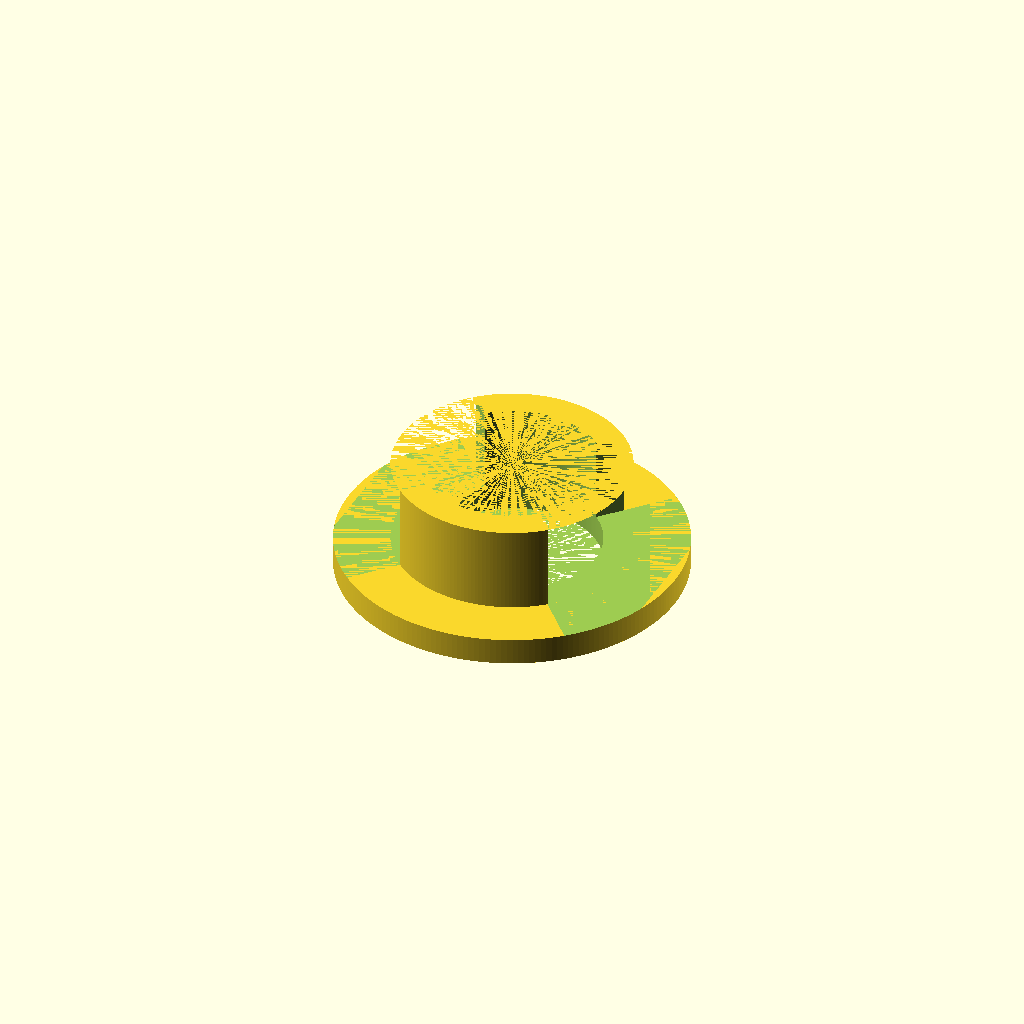
Cell 1 — every parameter at its default value.
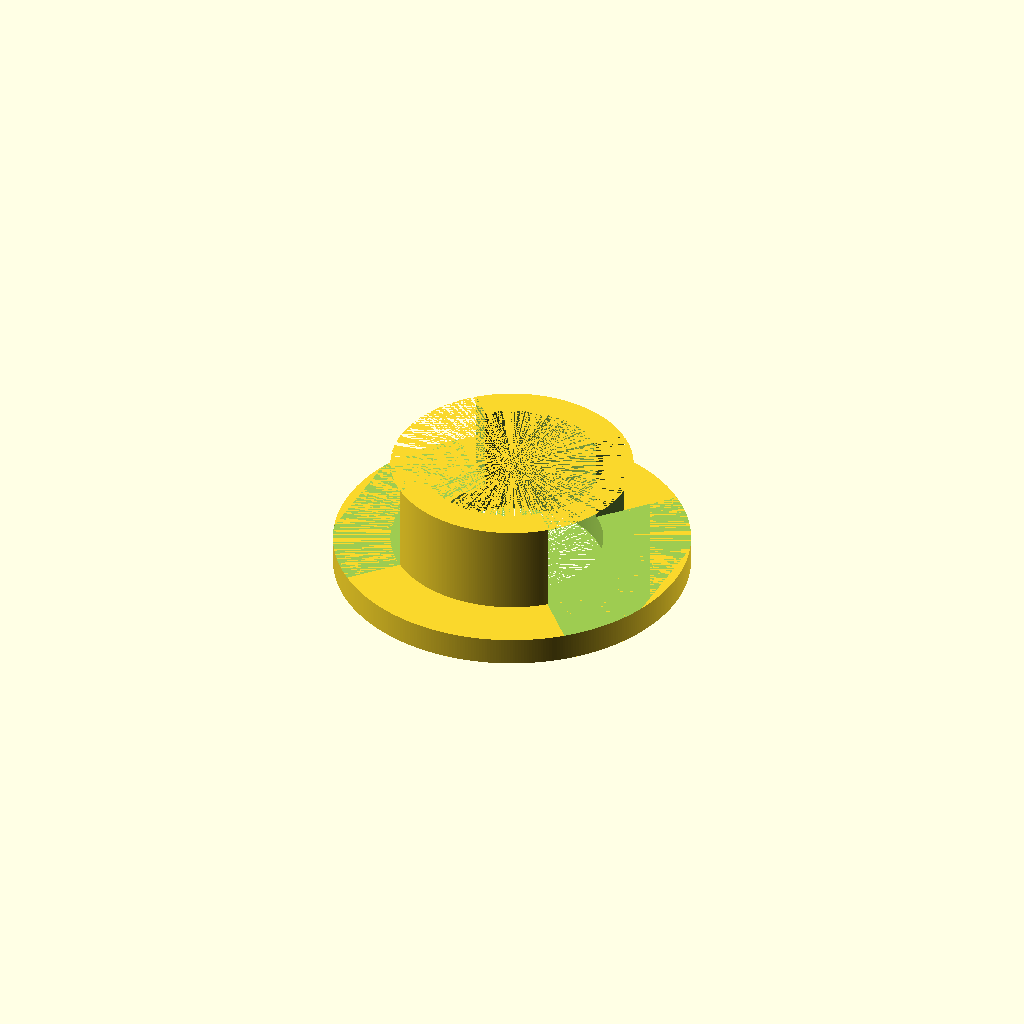
Cell 2: res = 400 (everything else at default).
All cells are drawn from one camera (rotation 55°, 0°, 25°, orthographic, colour scheme Cornfield), so only the parameter changes between them.
OpenSCAD source file inputs/thingiverse/files/thing-2784562/files/TransportLock.scad:
res = 200;

difference(){
    union(){
        // Outer ring
        cylinder(h = 1.5, d = 19, $fn = res);
        // Pins
        cylinder(h = 6.3, d = 12.9, $fn = res);
    }
    // Center hole
    cylinder(h = 6.3, d = 9.7, $fn = res);
    // Side 1
    translate([0, 0, 1.5]){
        linear_extrude(height = 6.3 - 1.5){
            polygon(points = [[0, 0], [9, 10], [9, -10]]);
        }
    }
    // Side 2
    translate([0, 0, 1.5]){
        linear_extrude(height = 6.3 - 1.5){
            polygon(points = [[0, 0], [-9, 10], [-9, -10]]);
        }
    }
}
Parameter table extracted from the source (name, type, default, range or options):
res: number, default 200
